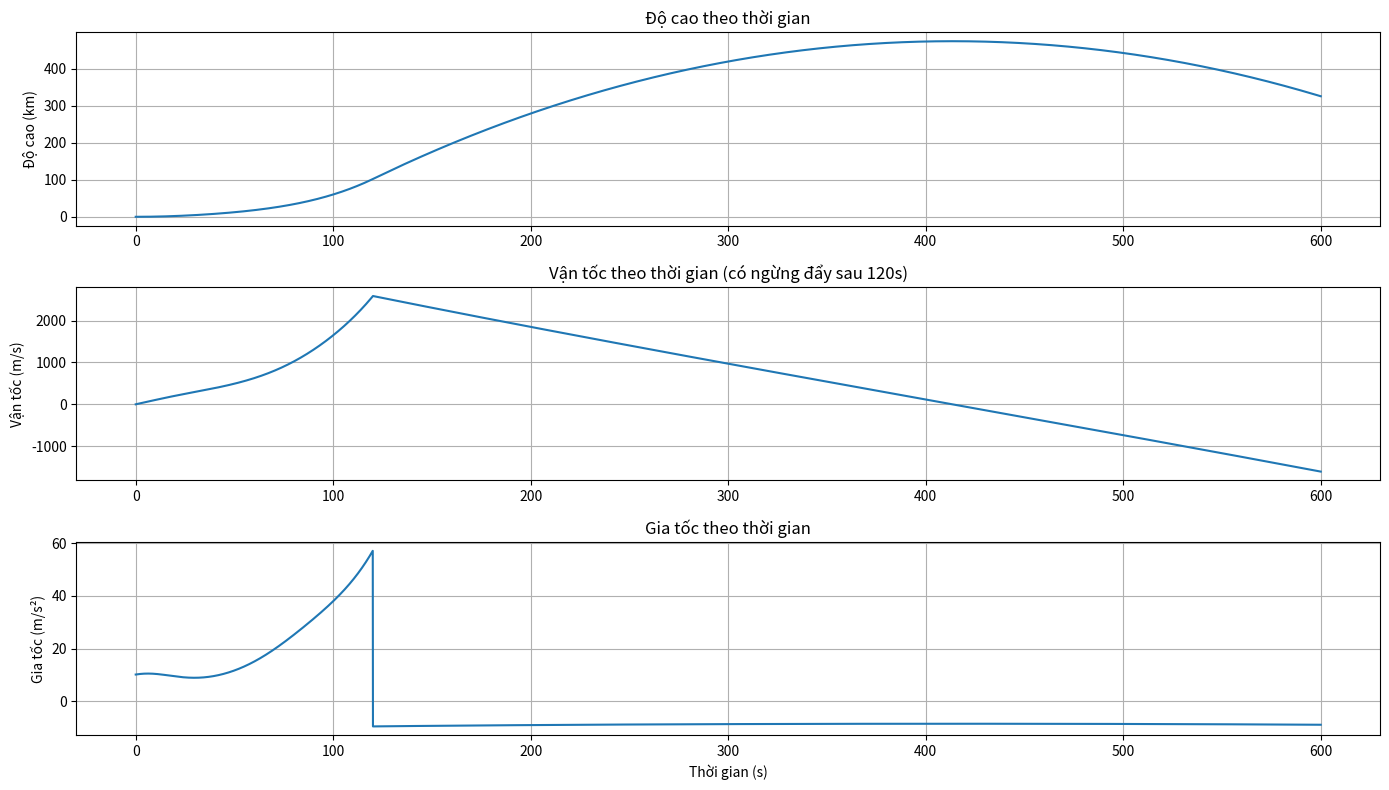
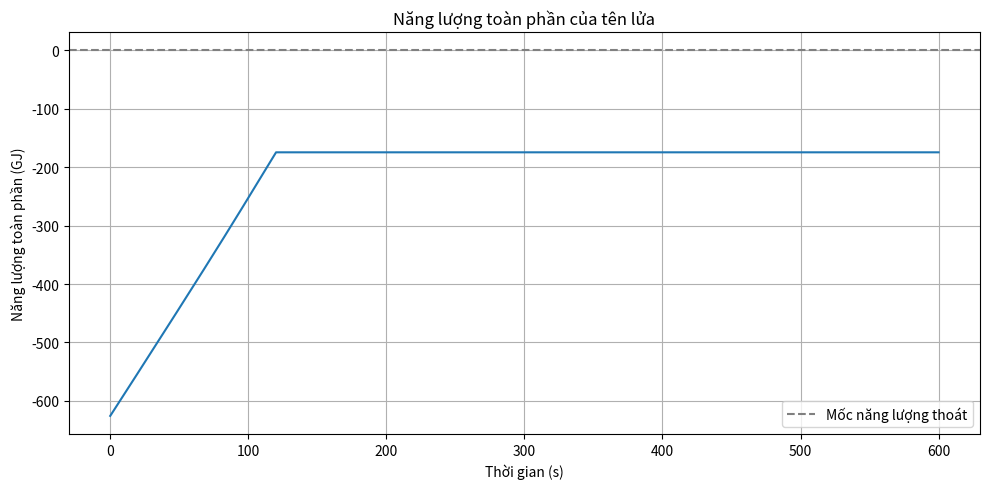

These figures' Python source, in order:
import numpy as np 
import matplotlib.pyplot as plt

# Constants
G = 6.67430e-11       # gravitational constant
M = 5.972e24          # mass of Earth (kg)
R = 6.371e6           # radius of Earth (m)
rho0 = 1.225          # air density at sea level (kg/m^3)
H = 8000              # scale height of atmosphere (m)
Cd = 1.5              # drag coefficient
A = 1.0               # cross-sectional area (m^2)

# Stage 1 rocket parameters
m0 = 10000            # initial mass including fuel (kg)
m_dry = 3000          # dry mass after fuel burns out (kg)
burn_time = 120       # duration thrust is active (s)
T = 2e5               # thrust during burn (N)
mdot = (m0 - m_dry) / burn_time  # mass flow rate (kg/s)

# Functions
def air_density(y):
    return rho0 * np.exp(-y / H)

def acceleration(y, v, t, m, drag=True):
    thrust = T if t <= burn_time else 0
    if drag:
        drag_force = 0.5 * air_density(y) * Cd * A * v * abs(v)
    else:
        drag_force = 0.0

    gravity = G * M / (R + y)**2
    return (thrust - drag_force) / m - gravity

def total_energy(y, v, m):
    kinetic = 0.5 * m * v**2
    potential = -G * M * m / (R + y)
    return kinetic + potential

def rk4_step(y, v, t, m, dt, drag=True):
    def f(y, v): return v
    def g(y, v): return acceleration(y, v, t, m, drag)

    k1y = dt * f(y, v)
    k1v = dt * g(y, v)

    k2y = dt * f(y + 0.5 * k1y, v + 0.5 * k1v)
    k2v = dt * g(y + 0.5 * k1y, v + 0.5 * k1v)

    k3y = dt * f(y + 0.5 * k2y, v + 0.5 * k2v)
    k3v = dt * g(y + 0.5 * k2y, v + 0.5 * k2v)

    k4y = dt * f(y + k3y, v + k3v)
    k4v = dt * g(y + k3y, v + k3v)

    y_next = y + (k1y + 2*k2y + 2*k3y + k4y) / 6
    v_next = v + (k1v + 2*k2v + 2*k3v + k4v) / 6

    return y_next, v_next

# Time setup
t_max = 600           # total simulation time (s)
dt = 0.1
steps = int(t_max / dt)
time = np.linspace(0, t_max, steps)

# Init arrays
y = 0.0
v = 0.0
m = m0
ys = np.zeros(steps)
vs = np.zeros(steps)
accs = np.zeros(steps)
energies = np.zeros(steps)

# Simulation loop
for i in range(steps):
    t = i * dt
    ys[i] = y
    vs[i] = v
    accs[i] = acceleration(y, v, t, m, drag=True)
    energies[i] = total_energy(y, v, m)
    y, v = rk4_step(y, v, t, m, dt, drag=True)
    
    if t < burn_time:
        m -= mdot * dt
    else:
        m = max(m, m_dry)

# --- Plotting ---
plt.figure(figsize=(14, 8))

plt.subplot(3, 1, 1)
plt.plot(time, ys / 1000)
plt.ylabel("Độ cao (km)")
plt.title("Độ cao theo thời gian")
plt.grid()

plt.subplot(3, 1, 2)
plt.plot(time, vs)
plt.ylabel("Vận tốc (m/s)")
plt.title("Vận tốc theo thời gian (có ngừng đẩy sau 120s)")
plt.grid()

plt.subplot(3, 1, 3)
plt.plot(time, accs)
plt.xlabel("Thời gian (s)")
plt.ylabel("Gia tốc (m/s²)")
plt.title("Gia tốc theo thời gian")
plt.grid()

plt.tight_layout()
plt.show()

# Plot energy
plt.figure(figsize=(10, 5))
plt.plot(time, energies / 1e9)
plt.axhline(0, color='gray', linestyle='--', label="Mốc năng lượng thoát")
plt.xlabel("Thời gian (s)")
plt.ylabel("Năng lượng toàn phần (GJ)")
plt.title("Năng lượng toàn phần của tên lửa")
plt.legend()
plt.grid()
plt.tight_layout()
plt.show()
